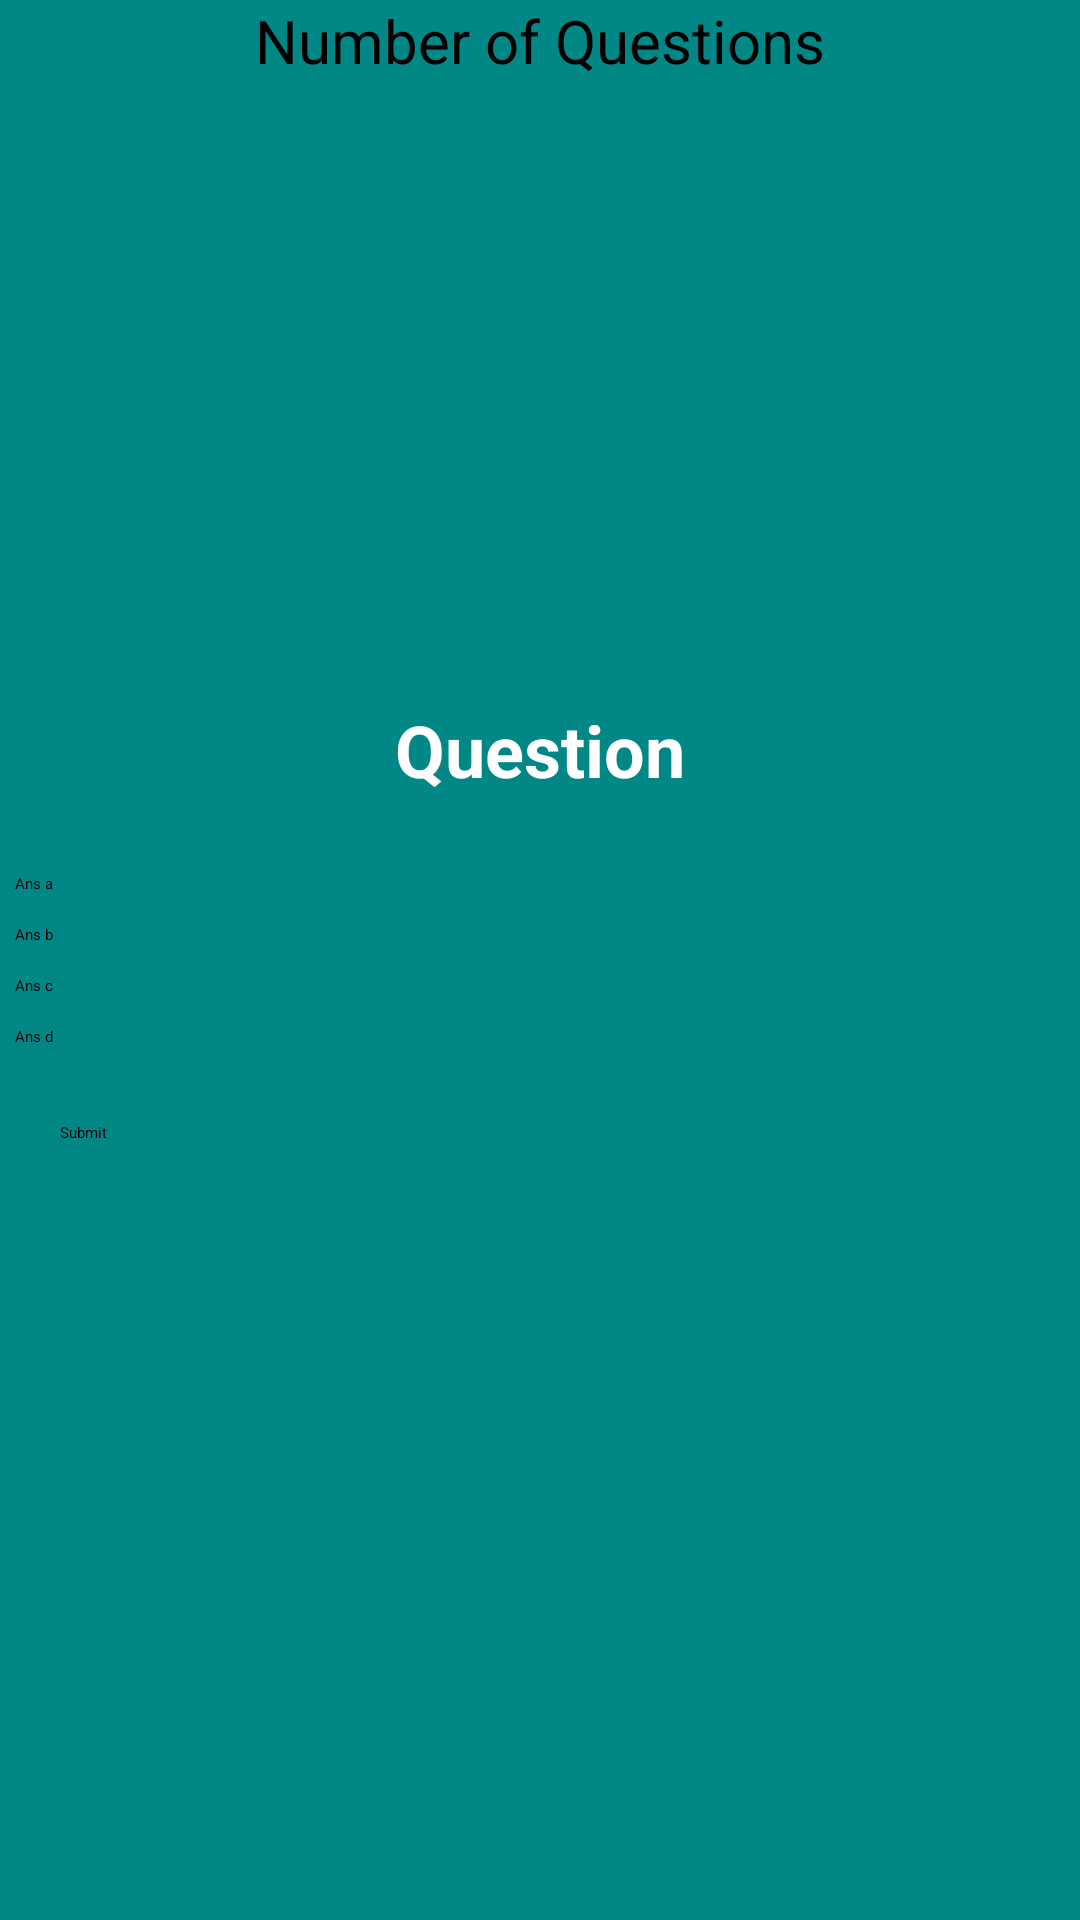

Here is an Android app screen rendered from its layout file. Give the layout XML and the strings, colors and styles it references.
<!-- AndroidManifest.xml: application theme Theme.Prototype -->
<!-- res/layout/activity_pop_up_quiz.xml -->
<?xml version="1.0" encoding="utf-8"?>
<RelativeLayout xmlns:android="http://schemas.android.com/apk/res/android"
    xmlns:app="http://schemas.android.com/apk/res-auto"
    xmlns:tools="http://schemas.android.com/tools"
    android:layout_width="match_parent"
    android:layout_height="match_parent"
    android:background="@color/teal_700">

    <TextView
        android:layout_width="wrap_content"
        android:layout_height="wrap_content"
        android:id="@+id/total_question"
        android:text="Number of Questions"
        android:layout_centerHorizontal="true"
        android:textSize="20sp"/>

    <TextView
        android:id="@+id/question"
        android:layout_width="match_parent"
        android:layout_height="wrap_content"
        android:layout_above="@+id/answers_layout"
        android:layout_centerHorizontal="true"
        android:layout_marginStart="20dp"
        android:layout_marginTop="20dp"
        android:layout_marginEnd="20dp"
        android:layout_marginBottom="20dp"
        android:text="Question"
        android:textAlignment="center"
        android:textColor="@color/white"
        android:textSize="24sp"
        android:textStyle="bold" />

    <LinearLayout
        android:layout_width="match_parent"
        android:layout_height="wrap_content"
        android:id="@+id/answers_layout"
        android:layout_centerInParent="true"
        android:orientation="vertical">


        <Button
            android:layout_width="match_parent"
            android:layout_height="wrap_content"
            android:id="@+id/answer_A"
            android:layout_margin="5dp"
            android:backgroundTint="@color/white"
            android:text="Ans a"
            android:textColor="@color/black"/>

        <Button
            android:layout_width="match_parent"
            android:layout_height="wrap_content"
            android:id="@+id/answer_B"
            android:layout_margin="5dp"
            android:backgroundTint="@color/white"
            android:text="Ans b"
            android:textColor="@color/black"/>

        <Button
            android:layout_width="match_parent"
            android:layout_height="wrap_content"
            android:id="@+id/answer_C"
            android:layout_margin="5dp"
            android:backgroundTint="@color/white"
            android:text="Ans c"
            android:textColor="@color/black"/>

        <Button
            android:layout_width="match_parent"
            android:layout_height="wrap_content"
            android:id="@+id/answer_D"
            android:layout_margin="5dp"
            android:backgroundTint="@color/white"
            android:text="Ans d"
            android:textColor="@color/black"/>

    </LinearLayout>

    <Button
        android:id="@+id/submit_question"
        android:layout_width="match_parent"
        android:layout_height="wrap_content"
        android:layout_below="@+id/answers_layout"
        android:text="Submit"
        android:layout_marginStart="20dp"
        android:layout_marginTop="20dp"
        android:layout_marginEnd="20dp"
        android:layout_marginBottom="20dp" />

</RelativeLayout>
<!-- resources referenced by this layout -->
<resources>
  <style name="Theme.Prototype" parent="Theme.MaterialComponents.DayNight.NoActionBar">
          
          <item name="colorPrimary">@color/purple_200</item>
          <item name="colorPrimaryVariant">@color/purple_700</item>
          <item name="colorOnPrimary">@color/black</item>
          
          <item name="colorSecondary">@color/teal_200</item>
          <item name="colorSecondaryVariant">@color/teal_200</item>
          <item name="colorOnSecondary">@color/black</item>
          
          <item name="android:statusBarColor">?attr/colorPrimaryVariant</item>
          
      </style>
  <!-- not gathered from this repository: default colours our renderer supplied (Android Studio template values) -->
  <color name="purple_200">#FFBB86FC</color>
  <color name="purple_700">#FF3700B3</color>
  <color name="teal_200">#FF03DAC5</color>
  <color name="teal_700">#FF018786</color>
  <color name="black">#FF000000</color>
  <color name="white">#FFFFFFFF</color>
</resources>
